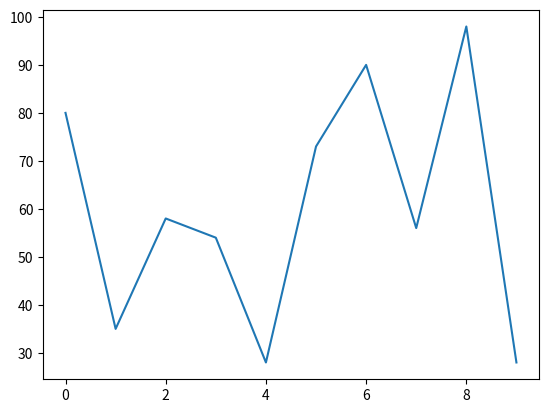

Write the Python code that produced this figure.
import matplotlib.pyplot as plt
import random

dane = random.choices(range(0, 100), k=10)

plt.plot(dane)

plt.show()
